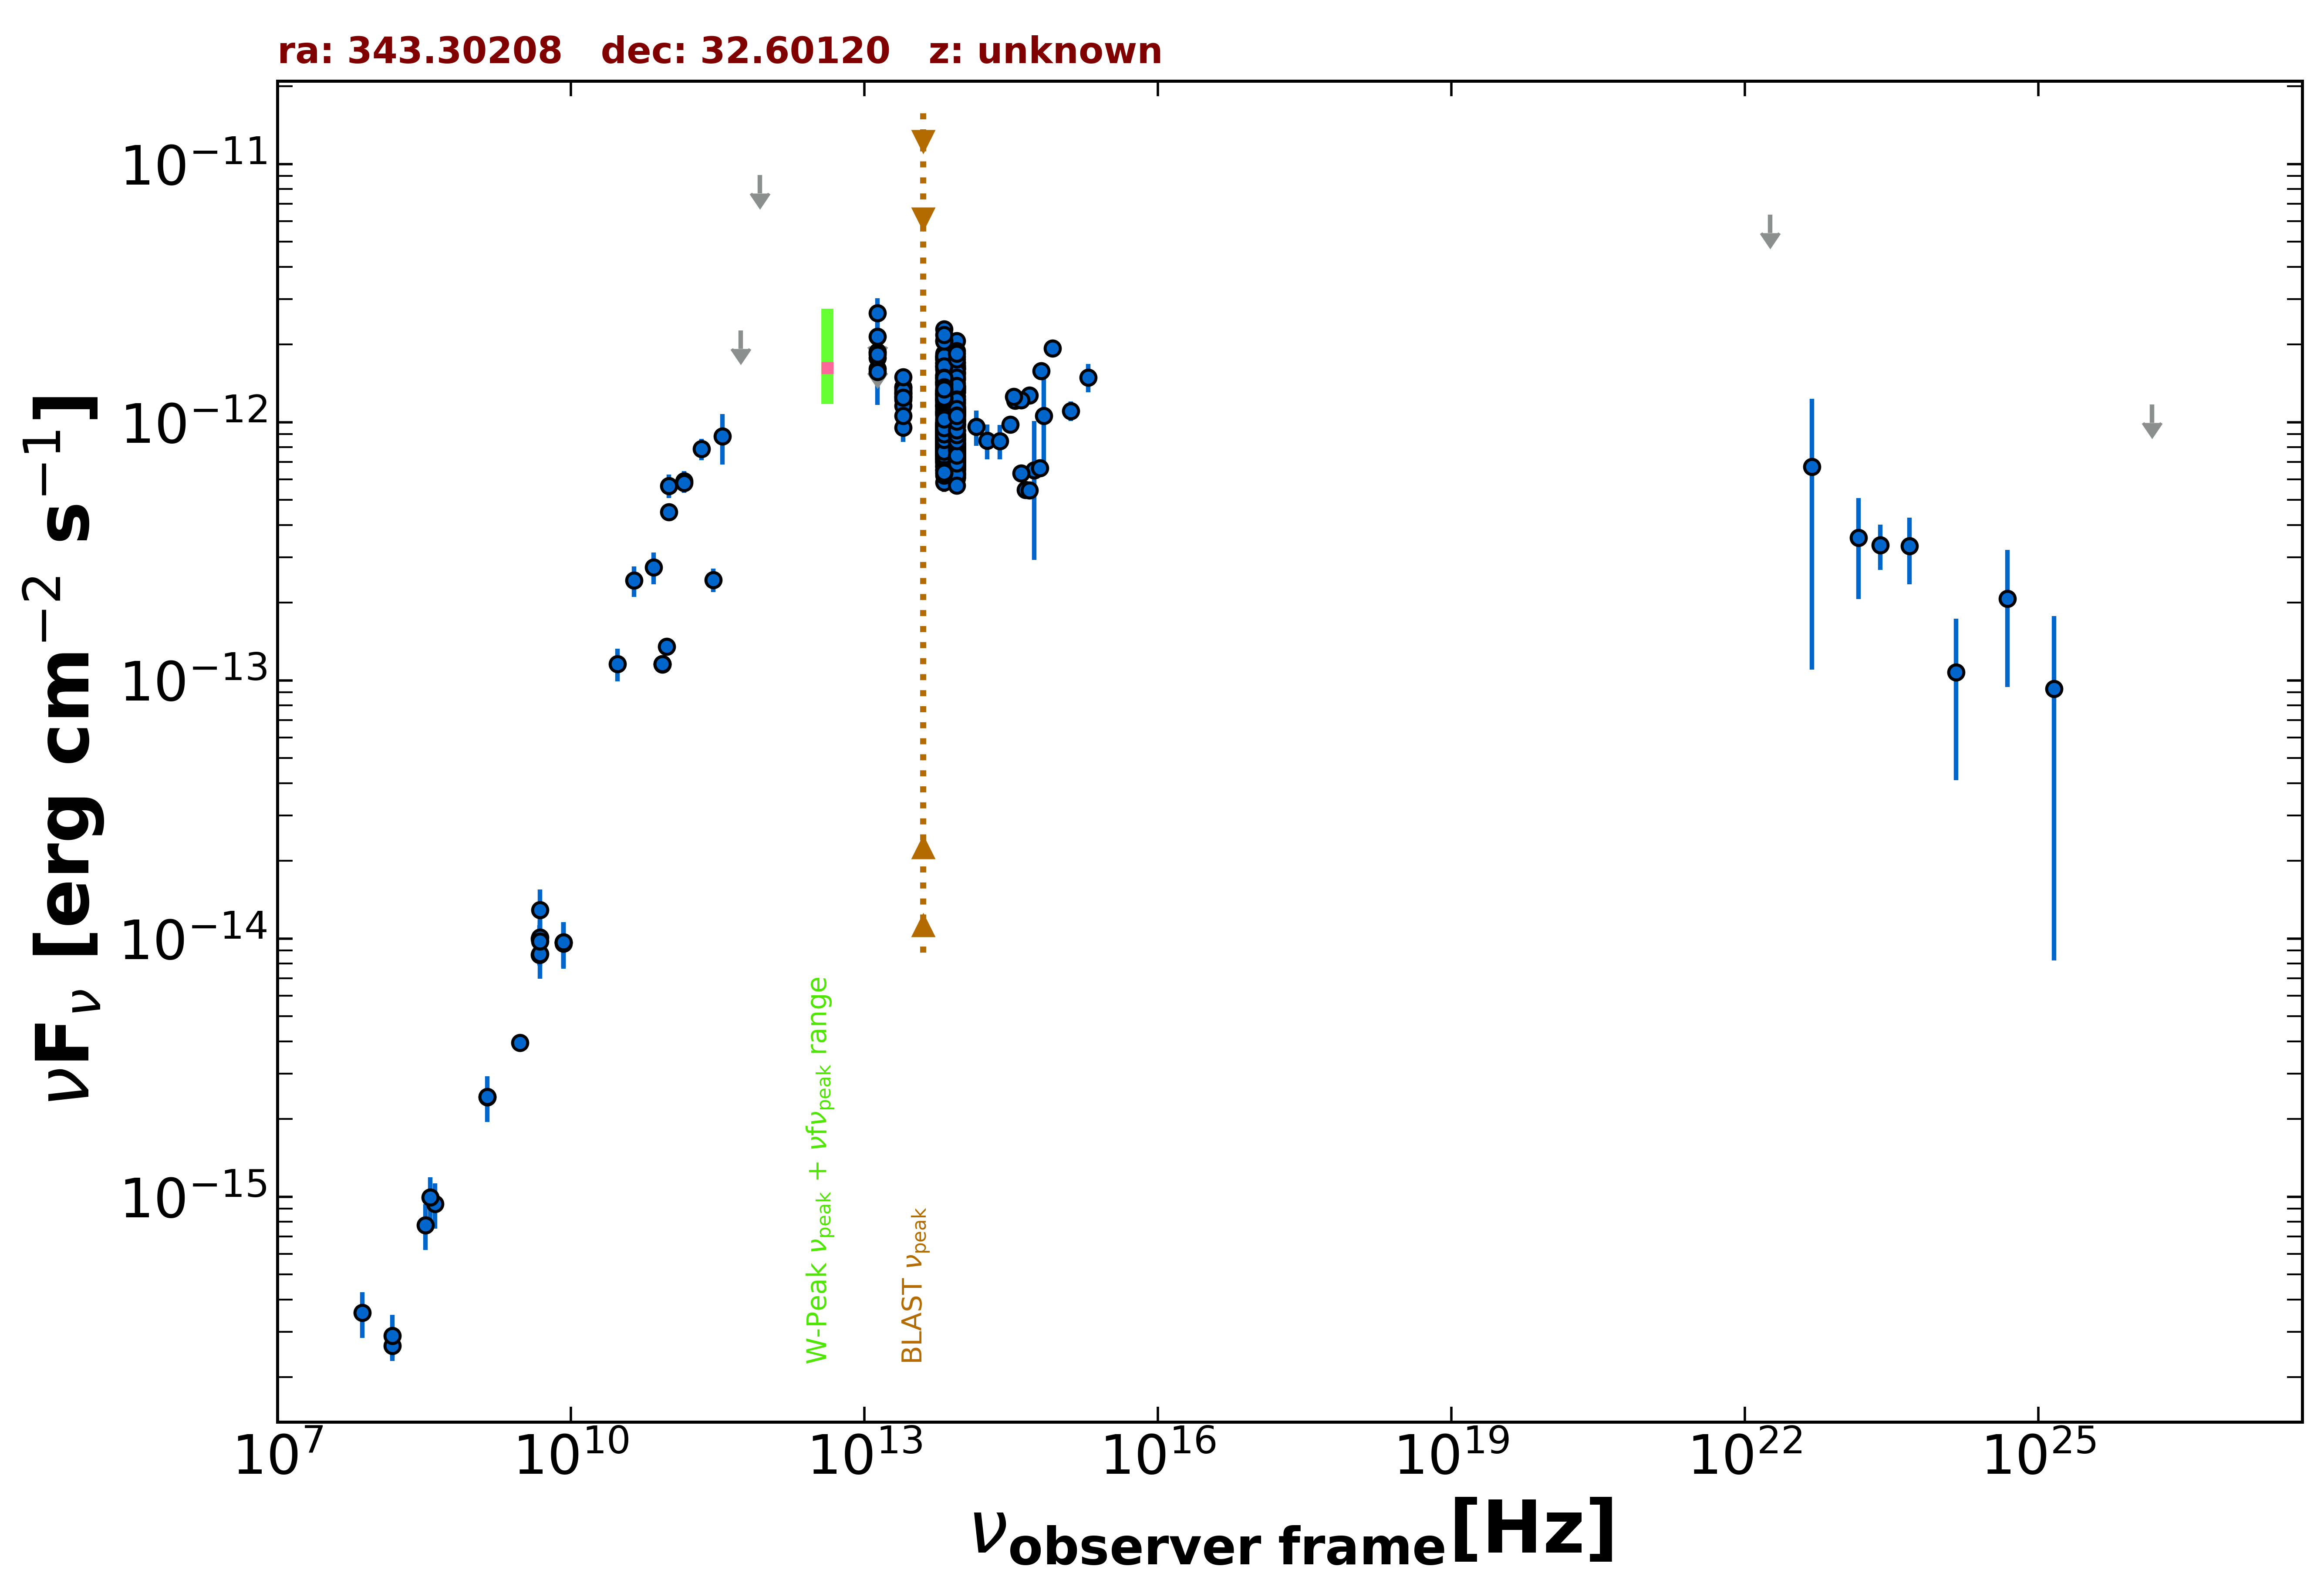

The table this chart was drawn from, first rows:
freq., flux, err_flux, MJD_start, MJD_end, flag, catalog, reference
1.400e+09, 2.432e-15, 7.300e-17, 55000, 55000, , NVSS, Condon et al. 1998  AJ  115  1693
3.000e+09, 3.953e-15, 2.450e-17, 55000, 55000, , VLASSQL, Gordon et al. 2021  ApJS  255  30
1.500e+08, 2.650e-16, 2.670e-17, 55000, 55000, , TGSS150, Intema et al. 2017  A&A  598  A781
8.400e+09, 9.643e-15, 0.000e+00, 55000, 55000, , CRATES, Healey et al. 2007  ApJS  171  61
4.800e+09, 8.640e-15, 7.680e-16, 55000, 55000, , GB6, Gregory et al. 1996  ApJS  103  427
4.800e+09, 9.984e-15, 1.296e-15, 55000, 55000, , GB87, Gregory et al. 1992  VizieR  VIII/14/j20…
2.850e+11, 2.451e-13, 2.565e-14, 57216, 57216, , ALMA, Bonato et al. 2019  MNRAS  485  1188
9.506e+10, 1.350e-13, 9.500e-15, 57216, 57216, , ALMA, Bonato et al. 2019  MNRAS  485  1188
8.589e+10, 1.157e-13, 5.750e-15, 57637, 57637, , ALMA, Bonato et al. 2019  MNRAS  485  1188
8.589e+10, 1.152e-13, 5.750e-15, 57638, 57638, , ALMA, Bonato et al. 2019  MNRAS  485  1188
8.589e+10, 1.157e-13, 5.750e-15, 57639, 57639, , ALMA, Bonato et al. 2019  MNRAS  485  1188
1.000e+11, 5.671e-13, 5.875e-14, 55000, 55000, , PCCS2100, GHz The Planck Collaboration 2018  A&A  …
1.430e+11, 5.920e-13, 5.360e-14, 55000, 55000, , PCCS2143, GHz The Planck Collaboration 2018  A&A  …
3.000e+10, 1.157e-13, 1.666e-14, 55000, 55000, , PCNT, The Planck Collaboration 2018  A&A  619 …
4.400e+10, 2.434e-13, 3.290e-14, 55000, 55000, , PCNT, The Planck Collaboration 2018  A&A  619 …
7.000e+10, 2.740e-13, 3.830e-14, 55000, 55000, , PCNT, The Planck Collaboration 2018  A&A  619 …
1.000e+11, 4.486e-13, 3.175e-14, 55000, 55000, , PCNT, The Planck Collaboration 2018  A&A  619 …
1.430e+11, 5.811e-13, 4.810e-14, 55000, 55000, , PCNT, The Planck Collaboration 2018  A&A  619 …
2.170e+11, 7.865e-13, 7.455e-14, 55000, 55000, , PCNT, The Planck Collaboration 2018  A&A  619 …
3.530e+11, 8.803e-13, 1.945e-13, 55000, 55000, , PCNT, The Planck Collaboration 2018  A&A  619 …
5.450e+11, 2.267e-12, 0.000e+00, 55000, 55000, UL, PCNT, The Planck Collaboration 2018  A&A  619 …
8.570e+11, 9.053e-12, 0.000e+00, 55000, 55000, UL, PCNT, The Planck Collaboration 2018  A&A  619 …
1.389e+14, 9.585e-13, 1.489e-13, 55000, 55000, , 2MASS, Skrutskie et al. 2006  AJ  131  1163
1.804e+14, 8.481e-13, 1.318e-13, 55000, 55000, , 2MASS, Skrutskie et al. 2006  AJ  131  1163
2.427e+14, 8.453e-13, 1.290e-13, 55000, 55000, , 2MASS, Skrutskie et al. 2006  AJ  131  1163
8.817e+13, 8.149e-13, 3.050e-15, 55000, 55000, , UNWISE, Schlafly et al. 2019  ApJS  240  30
6.517e+13, 9.072e-13, 4.350e-15, 55000, 55000, , UNWISE, Schlafly et al. 2019  ApJS  240  30
8.817e+13, 1.106e-12, 2.550e-14, 55000, 55000, , WISE, Wright et al. 2010  AJ  140  1868
6.517e+13, 1.278e-12, 2.850e-14, 55000, 55000, , WISE, Wright et al. 2010  AJ  140  1868
2.498e+13, 1.266e-12, 4.650e-14, 55000, 55000, , WISE, Wright et al. 2010  AJ  140  1868
1.363e+13, 1.608e-12, 1.680e-13, 55000, 55000, , WISE, Wright et al. 2010  AJ  140  1868
8.817e+13, 6.780e-13, 3.185e-14, 57559, 57559, , NEOWISE, Mainzer et al. 2014  ApJ  792  30
6.517e+13, 7.175e-13, 6.685e-14, 57559, 57559, , NEOWISE, Mainzer et al. 2014  ApJ  792  30
8.817e+13, 6.264e-13, 3.405e-14, 57558, 57558, , NEOWISE, Mainzer et al. 2014  ApJ  792  30
6.517e+13, 7.970e-13, 4.410e-14, 57558, 57558, , NEOWISE, Mainzer et al. 2014  ApJ  792  30
8.817e+13, 6.996e-13, 3.160e-14, 57559, 57559, , NEOWISE, Mainzer et al. 2014  ApJ  792  30
6.517e+13, 7.632e-13, 4.220e-14, 57559, 57559, , NEOWISE, Mainzer et al. 2014  ApJ  792  30
8.817e+13, 6.195e-13, 4.055e-14, 57559, 57559, , NEOWISE, Mainzer et al. 2014  ApJ  792  30
6.517e+13, 6.550e-13, 4.165e-14, 57559, 57559, , NEOWISE, Mainzer et al. 2014  ApJ  792  30
8.817e+13, 7.028e-13, 3.300e-14, 57559, 57559, , NEOWISE, Mainzer et al. 2014  ApJ  792  30
6.517e+13, 7.521e-13, 4.715e-14, 57559, 57559, , NEOWISE, Mainzer et al. 2014  ApJ  792  30
8.817e+13, 6.583e-13, 3.095e-14, 57559, 57559, , NEOWISE, Mainzer et al. 2014  ApJ  792  30
6.517e+13, 7.349e-13, 5.015e-14, 57559, 57559, , NEOWISE, Mainzer et al. 2014  ApJ  792  30
8.817e+13, 7.524e-13, 3.605e-14, 57558, 57558, , NEOWISE, Mainzer et al. 2014  ApJ  792  30
6.517e+13, 8.081e-13, 4.320e-14, 57558, 57558, , NEOWISE, Mainzer et al. 2014  ApJ  792  30
8.817e+13, 6.868e-13, 3.165e-14, 57559, 57559, , NEOWISE, Mainzer et al. 2014  ApJ  792  30
6.517e+13, 7.465e-13, 4.540e-14, 57559, 57559, , NEOWISE, Mainzer et al. 2014  ApJ  792  30
8.817e+13, 7.387e-13, 3.675e-14, 57559, 57559, , NEOWISE, Mainzer et al. 2014  ApJ  792  30
6.517e+13, 7.919e-13, 4.450e-14, 57559, 57559, , NEOWISE, Mainzer et al. 2014  ApJ  792  30
8.817e+13, 6.565e-13, 4.175e-14, 57558, 57558, , NEOWISE, Mainzer et al. 2014  ApJ  792  30
6.517e+13, 6.740e-13, 4.285e-14, 57558, 57558, , NEOWISE, Mainzer et al. 2014  ApJ  792  30
8.817e+13, 6.357e-13, 4.630e-14, 57559, 57559, , NEOWISE, Mainzer et al. 2014  ApJ  792  30
6.517e+13, 7.803e-13, 4.530e-14, 57559, 57559, , NEOWISE, Mainzer et al. 2014  ApJ  792  30
8.817e+13, 7.671e-13, 3.460e-14, 57559, 57559, , NEOWISE, Mainzer et al. 2014  ApJ  792  30
6.517e+13, 8.699e-13, 7.140e-14, 57559, 57559, , NEOWISE, Mainzer et al. 2014  ApJ  792  30
8.817e+13, 6.099e-13, 3.765e-14, 57559, 57559, , NEOWISE, Mainzer et al. 2014  ApJ  792  30
6.517e+13, 6.752e-13, 5.225e-14, 57559, 57559, , NEOWISE, Mainzer et al. 2014  ApJ  792  30
8.817e+13, 7.139e-13, 3.290e-14, 57558, 57558, , NEOWISE, Mainzer et al. 2014  ApJ  792  30
6.517e+13, 8.415e-13, 4.265e-14, 57558, 57558, , NEOWISE, Mainzer et al. 2014  ApJ  792  30
8.817e+13, 7.742e-13, 5.995e-14, 57558, 57558, , NEOWISE, Mainzer et al. 2014  ApJ  792  30
... 690 more rows
